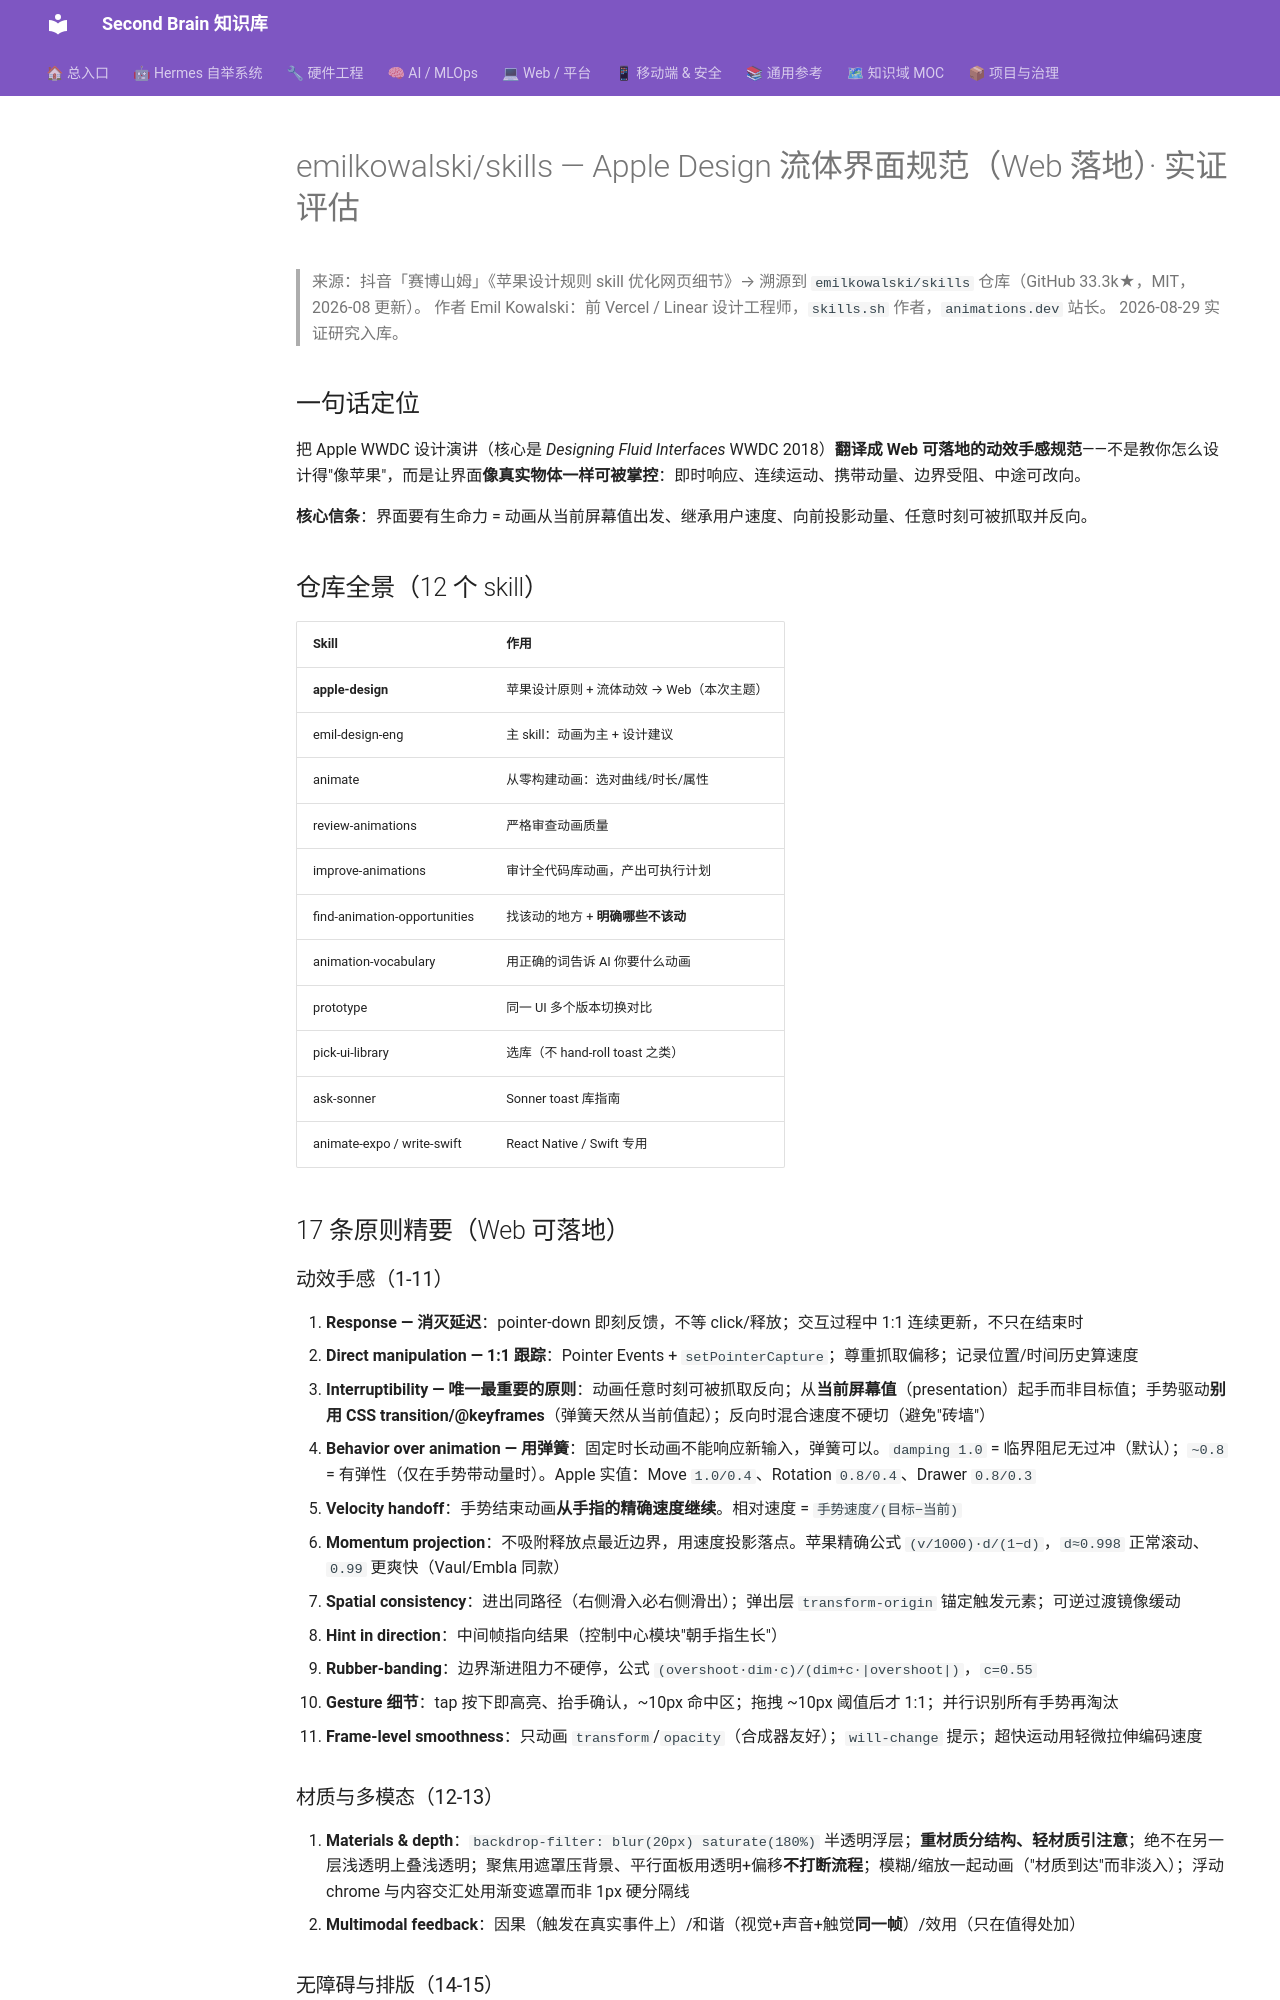

repository: mo9652962-ai/second-brain · page: kb/knowledge/Productivity/emilkowalski-apple-design-流体界面规范-2026-08-29/index.html · generator: mkdocs

---
title: "emilkowalski/skills — Apple Design 流体界面规范（Web 落地）· 实证评估"
type: note
domain: Productivity
status: active
tags: [knowledge/productivity]
source: null
date: 2026-08-29
---
# emilkowalski/skills — Apple Design 流体界面规范（Web 落地）· 实证评估

> 来源：抖音「赛博山姆」《苹果设计规则 skill 优化网页细节》→ 溯源到 `emilkowalski/skills` 仓库（GitHub 33.3k★，MIT，2026-08 更新）。
> 作者 Emil Kowalski：前 Vercel / Linear 设计工程师，`skills.sh` 作者，`animations.dev` 站长。
> 2026-08-29 实证研究入库。

## 一句话定位

把 Apple WWDC 设计演讲（核心是 *Designing Fluid Interfaces* WWDC 2018）**翻译成 Web 可落地的动效手感规范**——不是教你怎么设计得"像苹果"，而是让界面**像真实物体一样可被掌控**：即时响应、连续运动、携带动量、边界受阻、中途可改向。

**核心信条**：界面要有生命力 = 动画从当前屏幕值出发、继承用户速度、向前投影动量、任意时刻可被抓取并反向。

## 仓库全景（12 个 skill）

| Skill | 作用 |
|:---|:---|
| **apple-design** | 苹果设计原则 + 流体动效 → Web（本次主题） |
| emil-design-eng | 主 skill：动画为主 + 设计建议 |
| animate | 从零构建动画：选对曲线/时长/属性 |
| review-animations | 严格审查动画质量 |
| improve-animations | 审计全代码库动画，产出可执行计划 |
| find-animation-opportunities | 找该动的地方 + **明确哪些不该动** |
| animation-vocabulary | 用正确的词告诉 AI 你要什么动画 |
| prototype | 同一 UI 多个版本切换对比 |
| pick-ui-library | 选库（不 hand-roll toast 之类） |
| ask-sonner | Sonner toast 库指南 |
| animate-expo / write-swift | React Native / Swift 专用 |

## 17 条原则精要（Web 可落地）

### 动效手感（1-11）
1. **Response — 消灭延迟**：pointer-down 即刻反馈，不等 click/释放；交互过程中 1:1 连续更新，不只在结束时
2. **Direct manipulation — 1:1 跟踪**：Pointer Events + `setPointerCapture`；尊重抓取偏移；记录位置/时间历史算速度
3. **Interruptibility — 唯一最重要的原则**：动画任意时刻可被抓取反向；从**当前屏幕值**（presentation）起手而非目标值；手势驱动**别用 CSS transition/@keyframes**（弹簧天然从当前值起）；反向时混合速度不硬切（避免"砖墙"）
4. **Behavior over animation — 用弹簧**：固定时长动画不能响应新输入，弹簧可以。`damping 1.0` = 临界阻尼无过冲（默认）；`~0.8` = 有弹性（仅在手势带动量时）。Apple 实值：Move `1.0/0.4`、Rotation `0.8/0.4`、Drawer `0.8/0.3`
5. **Velocity handoff**：手势结束动画**从手指的精确速度继续**。相对速度 = `手势速度/(目标−当前)`
6. **Momentum projection**：不吸附释放点最近边界，用速度投影落点。苹果精确公式 `(v/1000)·d/(1−d)`，`d≈0.998` 正常滚动、`0.99` 更爽快（Vaul/Embla 同款）
7. **Spatial consistency**：进出同路径（右侧滑入必右侧滑出）；弹出层 `transform-origin` 锚定触发元素；可逆过渡镜像缓动
8. **Hint in direction**：中间帧指向结果（控制中心模块"朝手指生长"）
9. **Rubber-banding**：边界渐进阻力不硬停，公式 `(overshoot·dim·c)/(dim+c·|overshoot|)`，`c=0.55`
10. **Gesture 细节**：tap 按下即高亮、抬手确认，~10px 命中区；拖拽 ~10px 阈值后才 1:1；并行识别所有手势再淘汰
11. **Frame-level smoothness**：只动画 `transform`/`opacity`（合成器友好）；`will-change` 提示；超快运动用轻微拉伸编码速度
